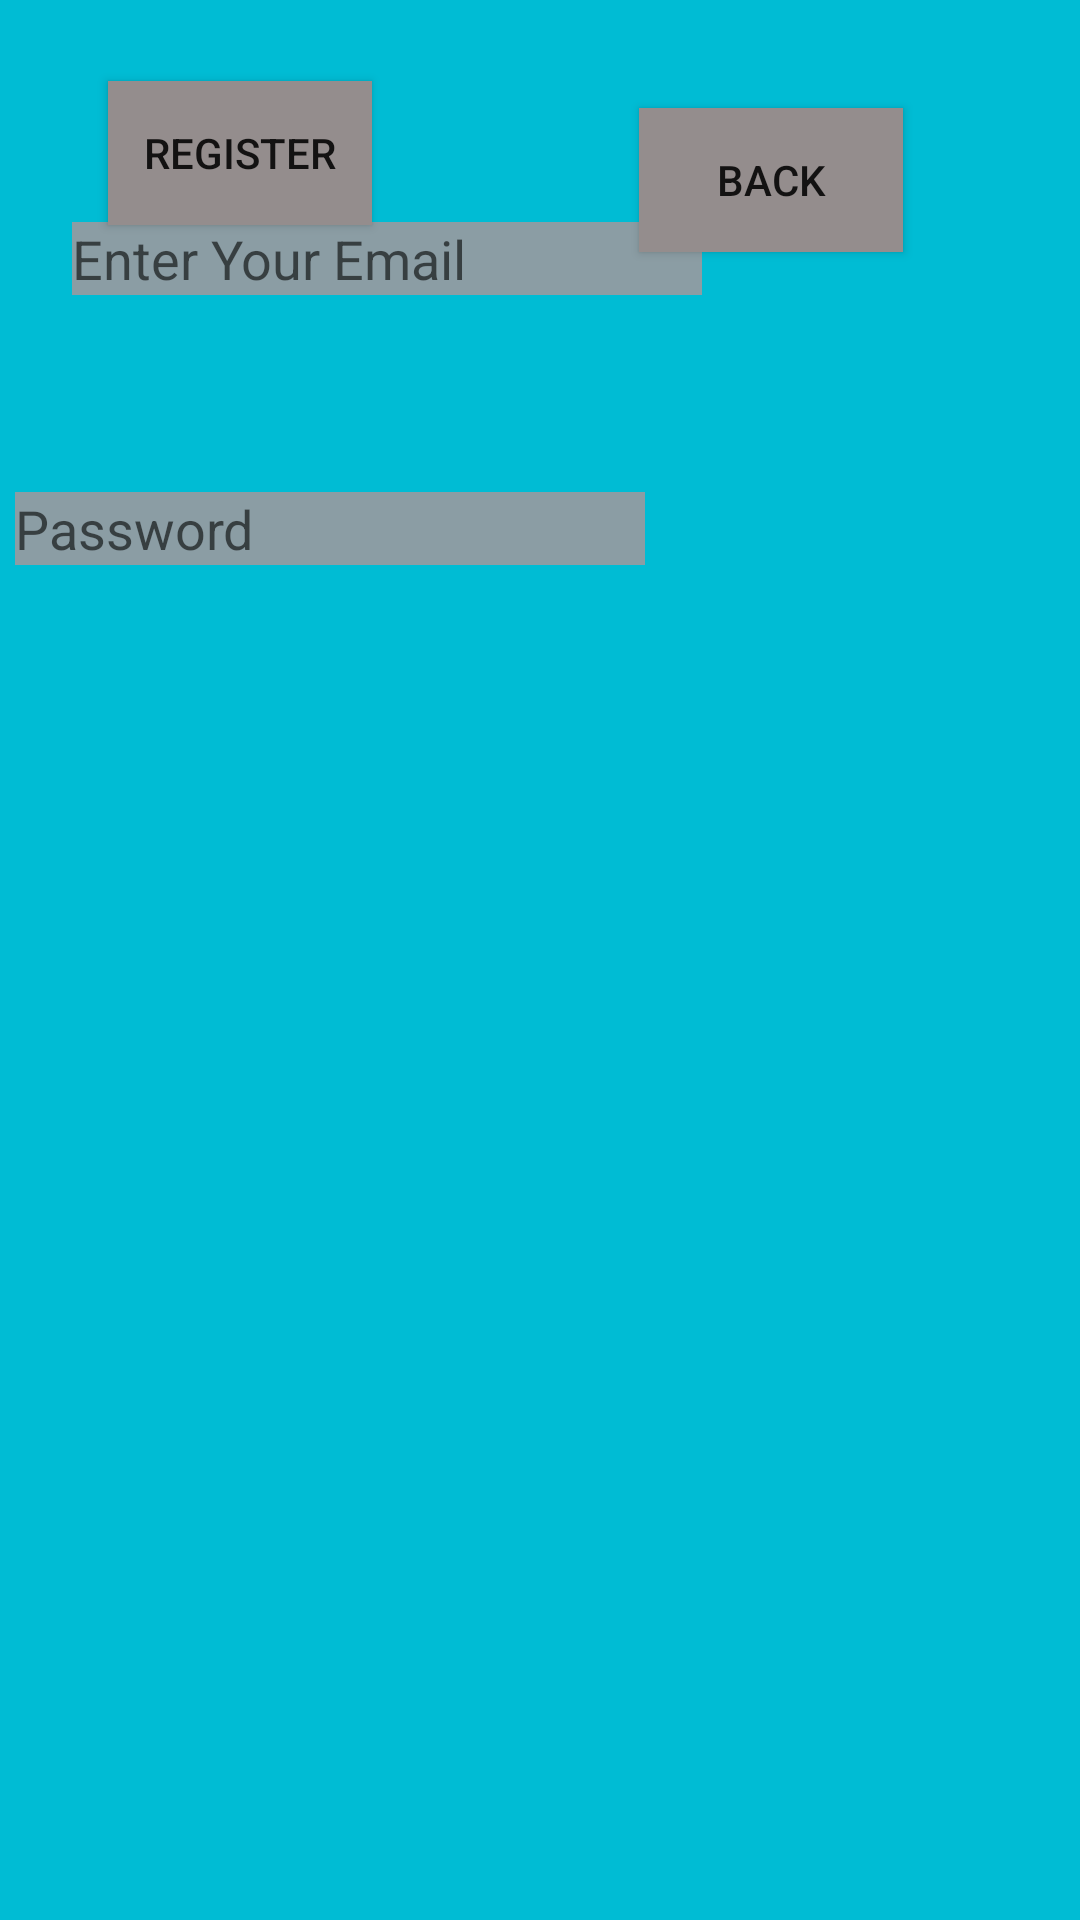

Here is an Android app screen rendered from its layout file. Give the layout XML and the strings, colors and styles it references.
<!-- AndroidManifest.xml: application theme Theme.RA -->
<!-- res/layout/activity_main2.xml -->
<?xml version="1.0" encoding="utf-8"?>
<RelativeLayout xmlns:android="http://schemas.android.com/apk/res/android"
    xmlns:app="http://schemas.android.com/apk/res-auto"
    xmlns:tools="http://schemas.android.com/tools"
    android:id="@+id/main"
    android:layout_width="match_parent"
    android:layout_height="match_parent"
    android:background="#00BCD4"
    tools:context=".MainActivity2">

    <EditText
        android:id="@+id/editTextText3"
        android:layout_width="wrap_content"
        android:layout_height="wrap_content"
        android:layout_alignParentStart="true"
        android:layout_alignParentTop="true"
        android:layout_marginStart="24dp"
        android:layout_marginTop="74dp"
        android:background="#B8C19292"
        android:ems="10"
        android:hint="Enter Your Email"
        android:inputType="text" />

    <EditText
        android:id="@+id/editTextText4"
        android:layout_width="wrap_content"
        android:layout_height="wrap_content"
        android:layout_alignParentStart="true"
        android:layout_alignParentTop="true"
        android:layout_marginStart="5dp"
        android:layout_marginTop="164dp"
        android:background="#B8C19292"
        android:ems="10"
        android:hint="Password"
        android:inputType="text" />

    <ProgressBar
        android:id="@+id/progressBar2"
        style="?android:attr/progressBarStyle"
        android:layout_width="wrap_content"
        android:layout_height="wrap_content"
        android:layout_alignParentStart="true"
        android:layout_alignParentTop="true"
        android:layout_marginStart="184dp"
        android:layout_marginTop="382dp"
        android:visibility="invisible"
        tools:visibility="invisible" />

    <Button
        android:id="@+id/button3"
        android:layout_width="wrap_content"
        android:layout_height="wrap_content"
        android:layout_alignParentStart="true"
        android:layout_alignParentBottom="true"
        android:layout_marginStart="36dp"
        android:layout_marginBottom="565dp"
        android:background="#948D8D"
        android:text="Register" />

    <Button
        android:id="@+id/button4"
        android:layout_width="wrap_content"
        android:layout_height="wrap_content"
        android:layout_alignParentEnd="true"
        android:layout_alignParentBottom="true"
        android:layout_marginEnd="59dp"
        android:layout_marginBottom="556dp"
        android:background="#948D8D"
        android:text="Back" />
</RelativeLayout>
<!-- resources referenced by this layout -->
<resources>
  <style name="Theme.RA" parent="Base.Theme.RA" />
  <style name="Base.Theme.RA" parent="Theme.AppCompat.DayNight.NoActionBar">
          
          
      </style>
</resources>
